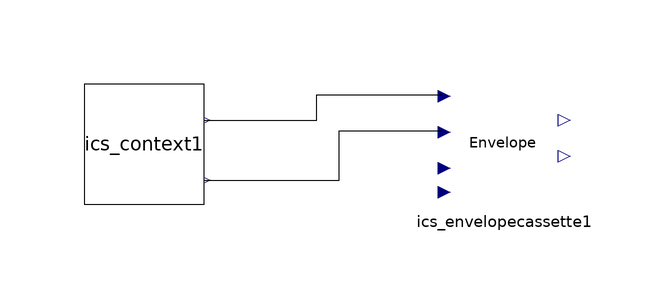

The Modelica model whose source follows is shown above as a component diagram (icons at their Placement, wires along their Line points).

model ICS_Skeleton
  parameter Real FLensWidth = 0.25019;
  parameter Real CellWidth = 0.01;
  parameter Real HSpace;
  parameter Real VSpace;
  ICS_Context ics_context1 annotation(Placement(visible = true, transformation(origin = {-80,20}, extent = {{-10,-10},{10,10}}, rotation = 0)));
  ICS_EnvelopeCassette ics_envelopecassette1 annotation(Placement(visible = true, transformation(origin = {-20,20}, extent = {{-10,-10},{10,10}}, rotation = 0)));
equation
  connect(ics_context1.AOI,ics_envelopecassette1.AOI) annotation(Line(points = {{-70,14},{-47.466,14},{-47.466,22.2497},{-30.4079,22.2497},{-30.4079,22.2497}}));
  connect(ics_context1.DNI,ics_envelopecassette1.DNI) annotation(Line(points = {{-70,24},{-51.1743,24},{-51.1743,28.1829},{-30.4079,28.1829},{-30.4079,28.1829}}));
  annotation(Icon(coordinateSystem(extent = {{-100,-100},{100,100}}, preserveAspectRatio = true, initialScale = 0.1, grid = {2,2})), Diagram(coordinateSystem(extent = {{-100,-100},{100,100}}, preserveAspectRatio = true, initialScale = 0.1, grid = {2,2})));
end ICS_Skeleton;